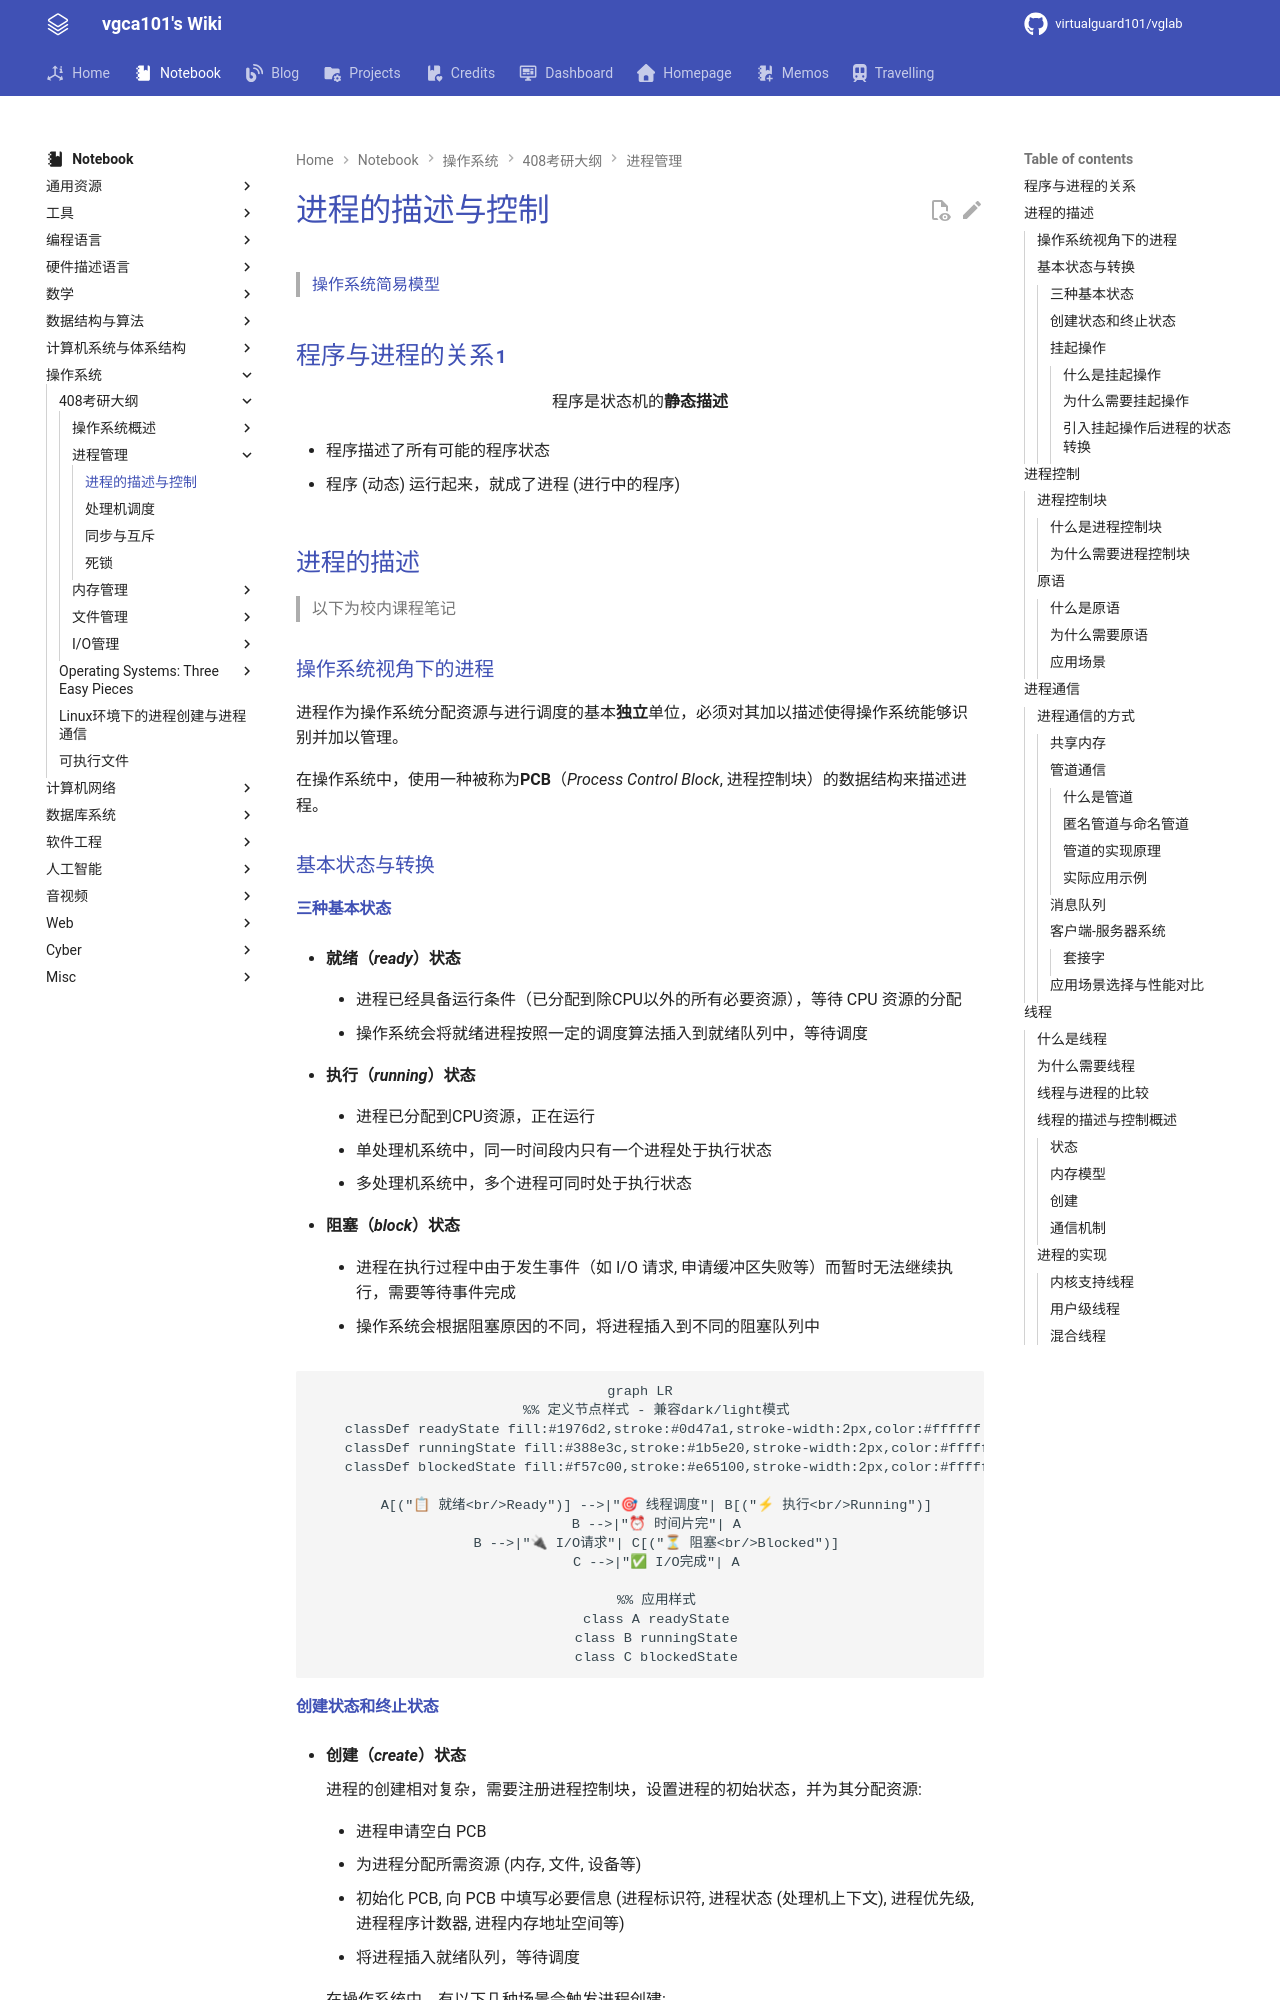

repository: virtualguard101/wiki · page: note/os/408/进程的描述与控制/index.html · generator: mkdocs

---
date: 2025-10-21 23:51:00
title: 进程的描述与控制
permalink:
publish: true
tags:
  - 操作系统
  - 考研408
---

# 进程的描述与控制

> [操作系统简易模型](../intro/操作系统简易模型.md)

## 程序与进程的关系[^1]

<div class="text-center-container" style="text-align: center;">
    <p>程序是状态机的<strong>静态描述</strong></p>
</div>

- 程序描述了所有可能的程序状态

- 程序 (动态) 运行起来，就成了进程 (进行中的程序)

## 进程的描述

> 以下为校内课程笔记

### 操作系统视角下的进程

进程作为操作系统分配资源与进行调度的基本**独立**单位，必须对其加以描述使得操作系统能够识别并加以管理。

在操作系统中，使用一种被称为**PCB**（*Process Control Block*, 进程控制块）的数据结构来描述进程。

### 基本状态与转换

#### 三种基本状态

- **就绪（*ready*）状态**

    - 进程已经具备运行条件（已分配到除CPU以外的所有必要资源），等待 CPU 资源的分配

    - 操作系统会将就绪进程按照一定的调度算法插入到就绪队列中，等待调度

- **执行（*running*）状态**

    - 进程已分配到CPU资源，正在运行

    - 单处理机系统中，同一时间段内只有一个进程处于执行状态

    - 多处理机系统中，多个进程可同时处于执行状态

- **阻塞（*block*）状态**

    - 进程在执行过程中由于发生事件（如 I/O 请求, 申请缓冲区失败等）而暂时无法继续执行，需要等待事件完成

    - 操作系统会根据阻塞原因的不同，将进程插入到不同的阻塞队列中

```mermaid
graph LR
    %% 定义节点样式 - 兼容dark/light模式
    classDef readyState fill:#1976d2,stroke:#0d47a1,stroke-width:2px,color:#ffffff
    classDef runningState fill:#388e3c,stroke:#1b5e20,stroke-width:2px,color:#ffffff
    classDef blockedState fill:#f57c00,stroke:#e65100,stroke-width:2px,color:#ffffff

    A[("📋 就绪<br/>Ready")] -->|"🎯 线程调度"| B[("⚡ 执行<br/>Running")]
    B -->|"⏰ 时间片完"| A
    B -->|"🔌 I/O请求"| C[("⏳ 阻塞<br/>Blocked")]
    C -->|"✅ I/O完成"| A

    %% 应用样式
    class A readyState
    class B runningState
    class C blockedState
```
